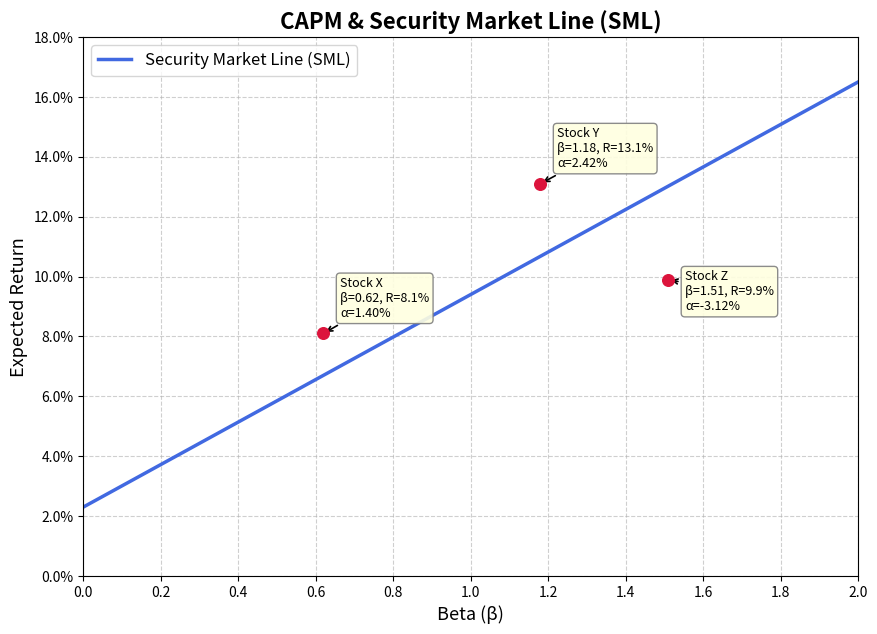

Reproduce this figure in Python.
import numpy as np
import matplotlib.pyplot as plt
from matplotlib.ticker import PercentFormatter

# ==========================================
# 1. 参数化设定
# ==========================================
rf = 0.023  # 无风险利率 2.3%
rm = 0.094  # 市场期望收益 9.4%

# 股票数据
stocks = {
    'X': {'beta': 0.62, 'return': 0.081},
    'Y': {'beta': 1.18, 'return': 0.131},
    'Z': {'beta': 1.51, 'return': 0.099}
}

# ==========================================
# 2. 核心计算
# ==========================================
# SML斜率即为市场风险溢价
sml_slope = rm - rf

# 计算.beta=1.27处的CAPM期望收益
beta_target = 1.27
er_at_beta_127 = rf + beta_target * sml_slope

# ==========================================
# 3. 绘图
# ==========================================
# 生成 beta 数据
betas = np.linspace(0, 2, 200)
# 计算 SML 对应的期望收益
er_sml = rf + betas * sml_slope

# 创建画布
fig, ax = plt.subplots(figsize=(10, 7))

# 绘制证券市场线 (SML)
ax.plot(betas, er_sml, label='Security Market Line (SML)', color='royalblue', linewidth=2.5)

# 绘制股票点并标注（包含 alpha 信息以体现偏离）
for name, data in stocks.items():
    beta_val = data['beta']
    ret_val = data['return']
    
    # 计算 CAPM 期望收益与 Alpha
    er_capm = rf + beta_val * sml_slope
    alpha_val = ret_val - er_capm
    
    # 画点
    ax.scatter(beta_val, ret_val, color='crimson', s=70, zorder=5)
    
    # 标注设置：为了避免重叠，对不同股票做微小偏移
    offset_map = {
        'X': (12, 12),
        'Y': (12, 12),
        'Z': (12, -22)
    }
    
    # 标注内容
    annotation_text = f"Stock {name}\nβ={beta_val}, R={ret_val:.1%}\nα={alpha_val:.2%}"
    
    ax.annotate(annotation_text,
                xy=(beta_val, ret_val),
                xytext=offset_map[name],
                textcoords='offset points',
                arrowprops=dict(arrowstyle='->', color='black', lw=1.2),
                bbox=dict(boxstyle="round,pad=0.3", fc="lightyellow", ec="gray", alpha=0.9),
                fontsize=9)

# 格式化图表
ax.set_title('CAPM & Security Market Line (SML)', fontsize=16, fontweight='bold')
ax.set_xlabel('Beta (β)', fontsize=13)
ax.set_ylabel('Expected Return', fontsize=13)
ax.yaxis.set_major_formatter(PercentFormatter(1.0, decimals=1))
ax.xaxis.set_major_locator(plt.MultipleLocator(0.2))
ax.set_xlim(0, 2)
ax.set_ylim(0, 0.18)
ax.grid(True, linestyle='--', alpha=0.6)
ax.legend(fontsize=12, loc='upper left')

# 保存图形
figure_path = 'sml_plot.png'
fig.savefig(figure_path, dpi=150, bbox_inches='tight')
plt.close(fig)

# ==========================================
# 4. 构建 result 字典
# ==========================================
result = {
    'sml_slope': sml_slope,
    'er_at_beta_127': er_at_beta_127,
    'figure_path': figure_path
}

# (可选) 打印验证
if __name__ == '__main__':
    print("计算结果与输出路径：")
    for k, v in result.items():
        if isinstance(v, float):
            print(f"{k}: {v:.4f} ({v*100:.2f}%)")
        else:
            print(f"{k}: {v}")
